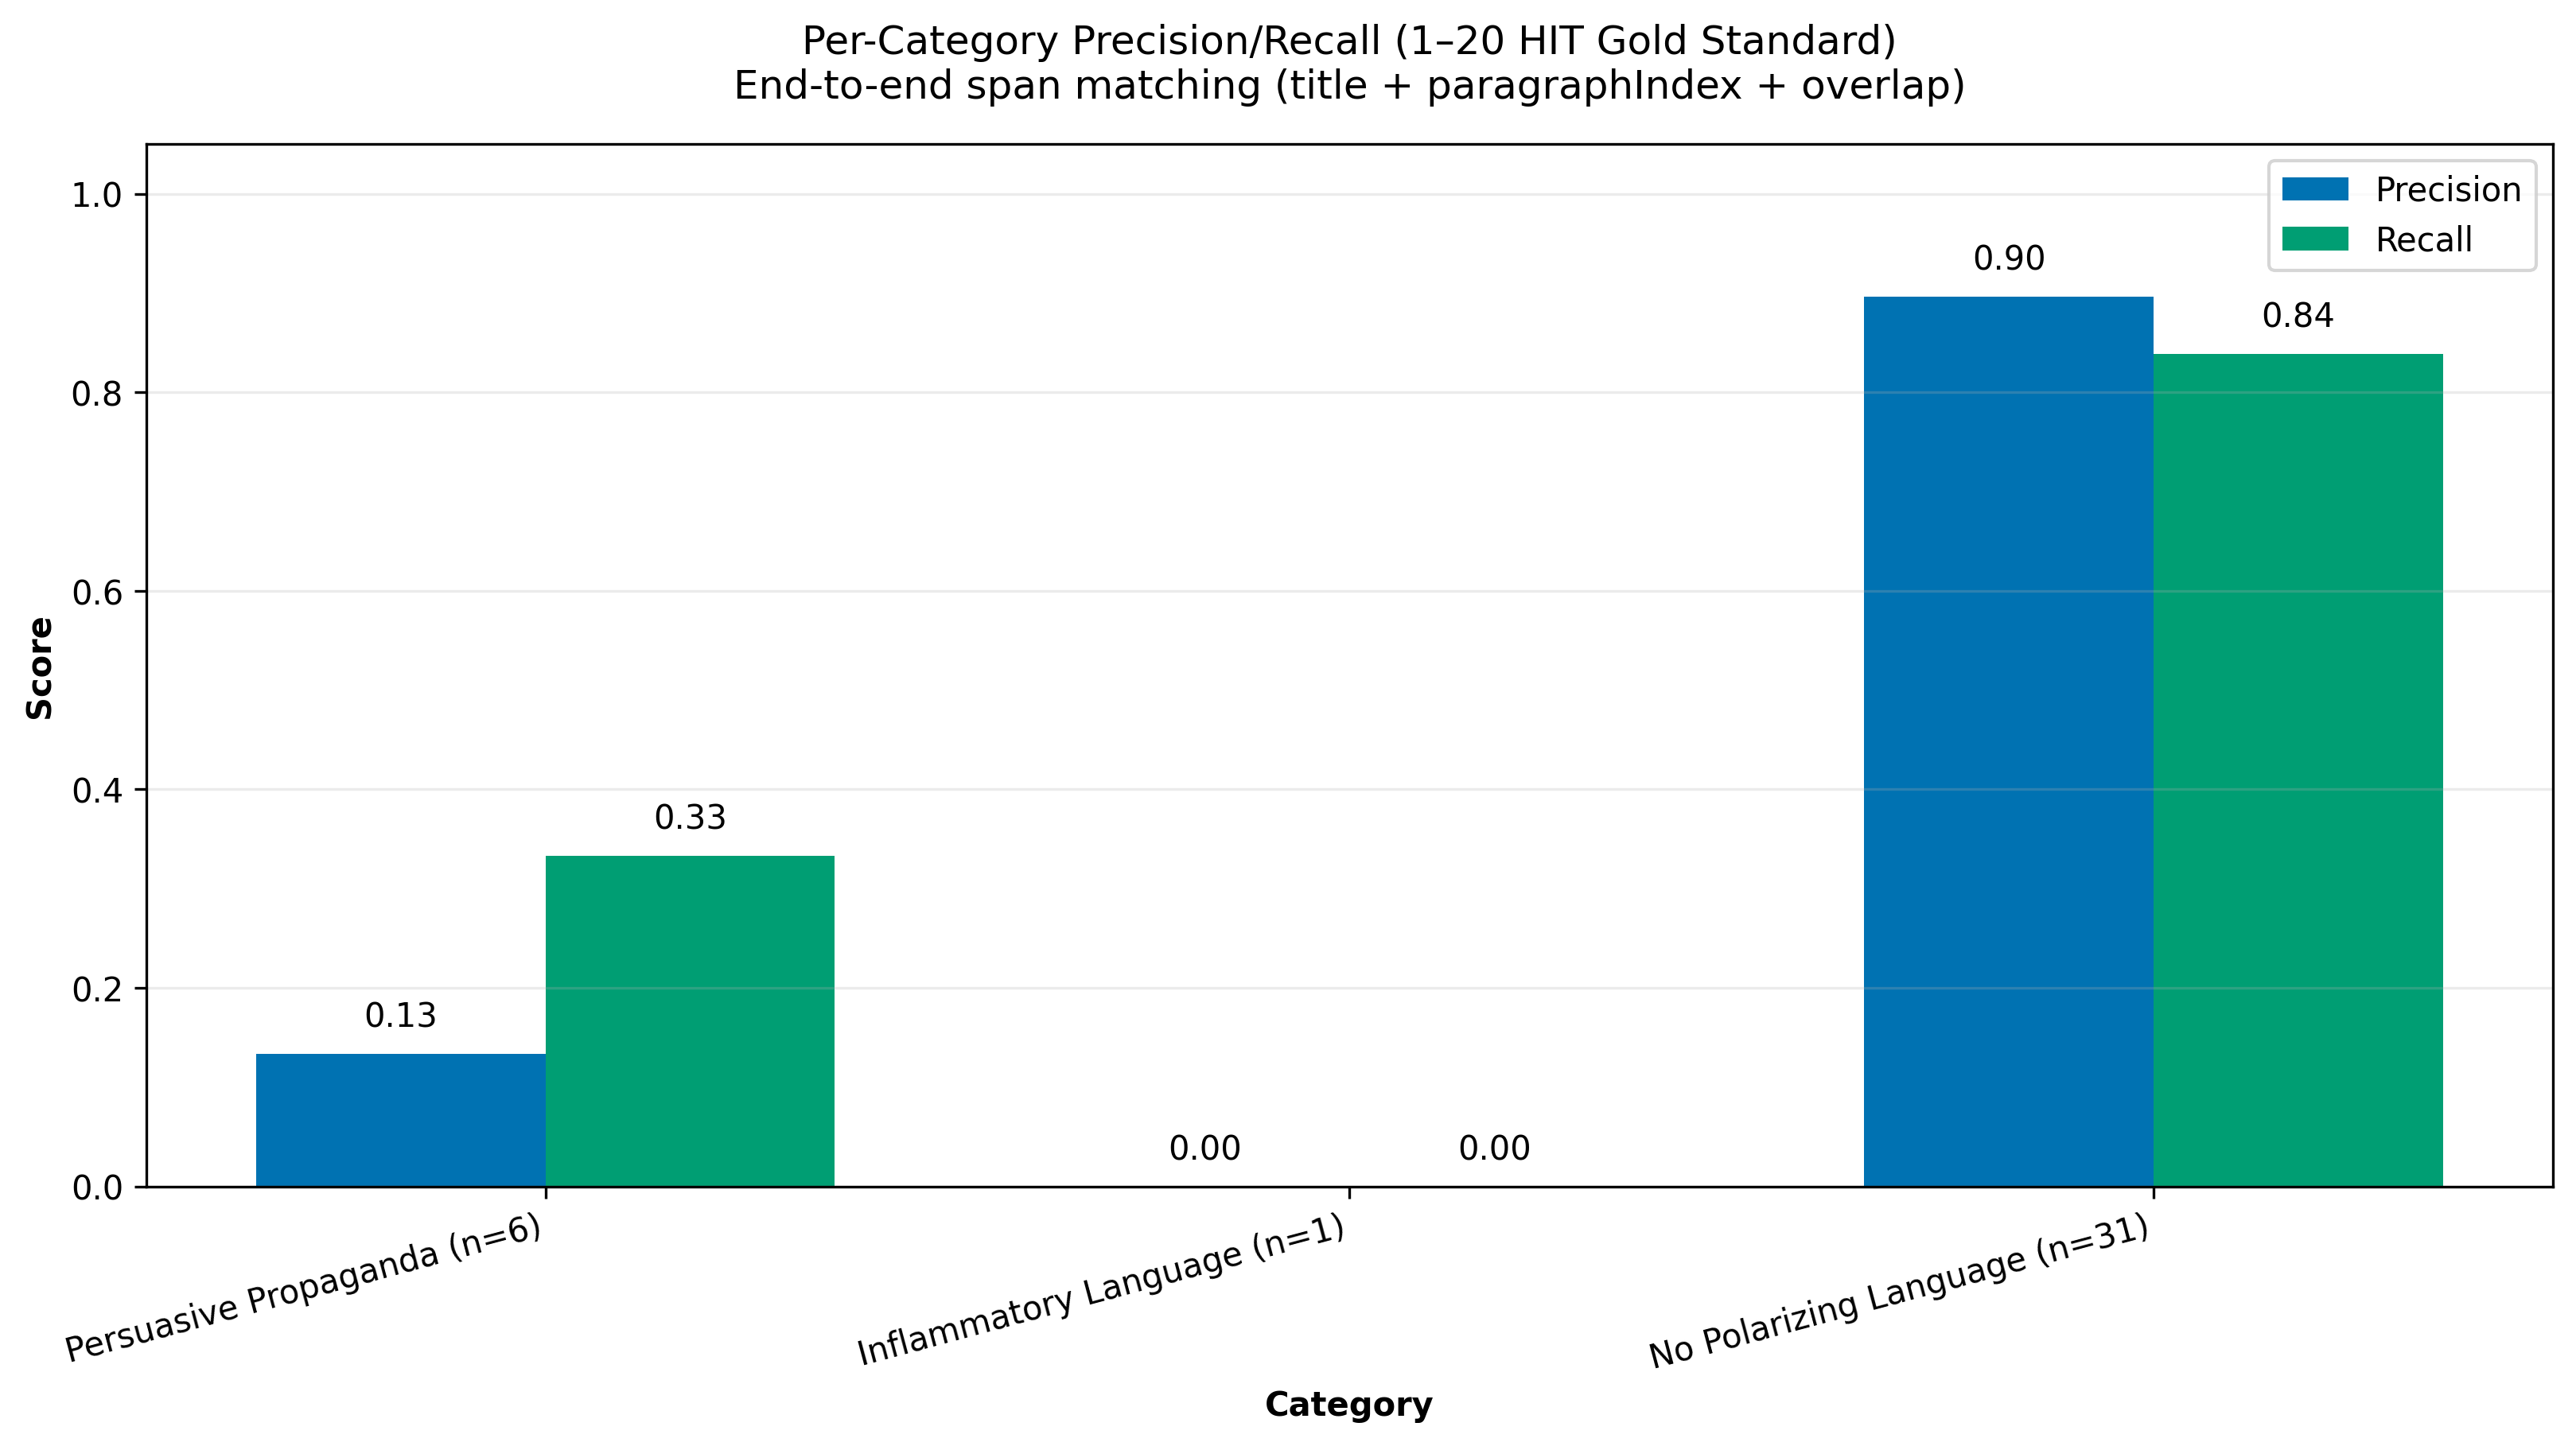

The file beside this chart, header and first rows:
category, precision, recall, f1, tp, fp, fn, support
no polarizing language, 0.8966, 0.8387, 0.8667, 26, 3, 5, 31
persuasive propaganda, 0.1333, 0.3333, 0.1905, 2, 13, 4, 6
inflammatory language, 0.0, 0.0, 0.0, 0, 0, 1, 1
